Run: headless pygame with SDL's dummy video driver; simulated clock (each Clock.tick advances the game by its frame time, no real sleeping); random seed 0; keys injected as events and as key.get_pressed() state; no mouse input.
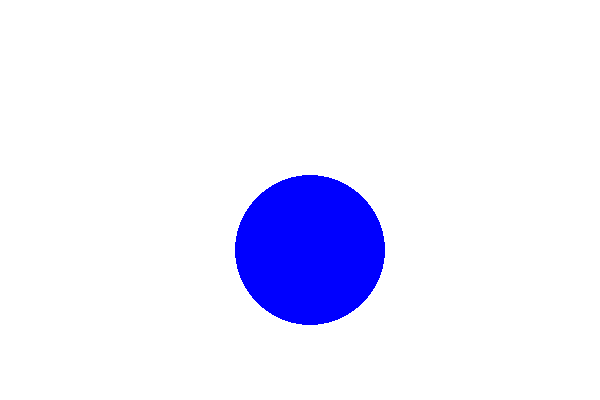
Frame 1 of 4 · flips 1–60 · no input
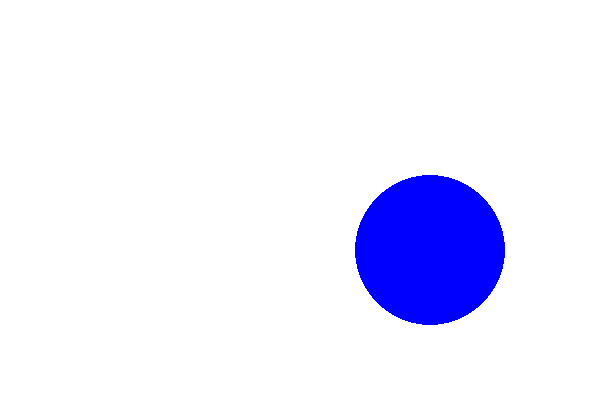
Frame 2 of 4 · flips 61–180 · tapped SPACE, RETURN · held RIGHT (→), D
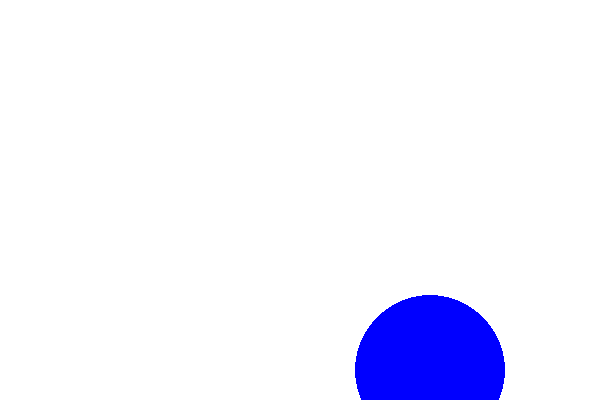
Frame 3 of 4 · flips 181–300 · held DOWN (↓), S
Frame 4 of 4 · flips 301–420 · held LEFT (←), A, UP (↑), W · screen same as frame 2, image omitted

The pygame program that drew these frames:

import pygame

pygame.init()

screen = pygame.display.set_mode([600, 400])

running = True

# nekonecny loop, v nemz se odehrava aktualizace hry

x = 250
y = 250
v = (1, 0)
while running:

  # zde kontrolujeme herni eventy - konkretne zmacknuti tlacitka close
  for event in pygame.event.get():
    if event.type == pygame.QUIT:
      running = False

    if event.type == pygame.KEYDOWN:
      if event.key == pygame.K_LEFT:
        v = (-1, 0)
        print("left arrow pressed")
      if event.key == pygame.K_RIGHT:
        v = (1, 0)
        print("right arrow pressed")
      if event.key == pygame.K_UP:
        v = (0, -1)
        print("up arrow pressed")
      if event.key == pygame.K_DOWN:
        v = (0, 1)
        print("down arrow pressed")

  # nastaveni bileho pozadi okna
  screen.fill((255, 255, 255))

  # vykreslime modry kruh
  x = x + v[0]
  y = y + v[1]
  pygame.draw.circle(screen, (0, 0, 255), (x, y), 75)

  # update vykresleni obrazovky
  pygame.display.flip()

  if x > 600 or x < 0 or y > 400 or y < 0:
    running = False


pygame.quit()
